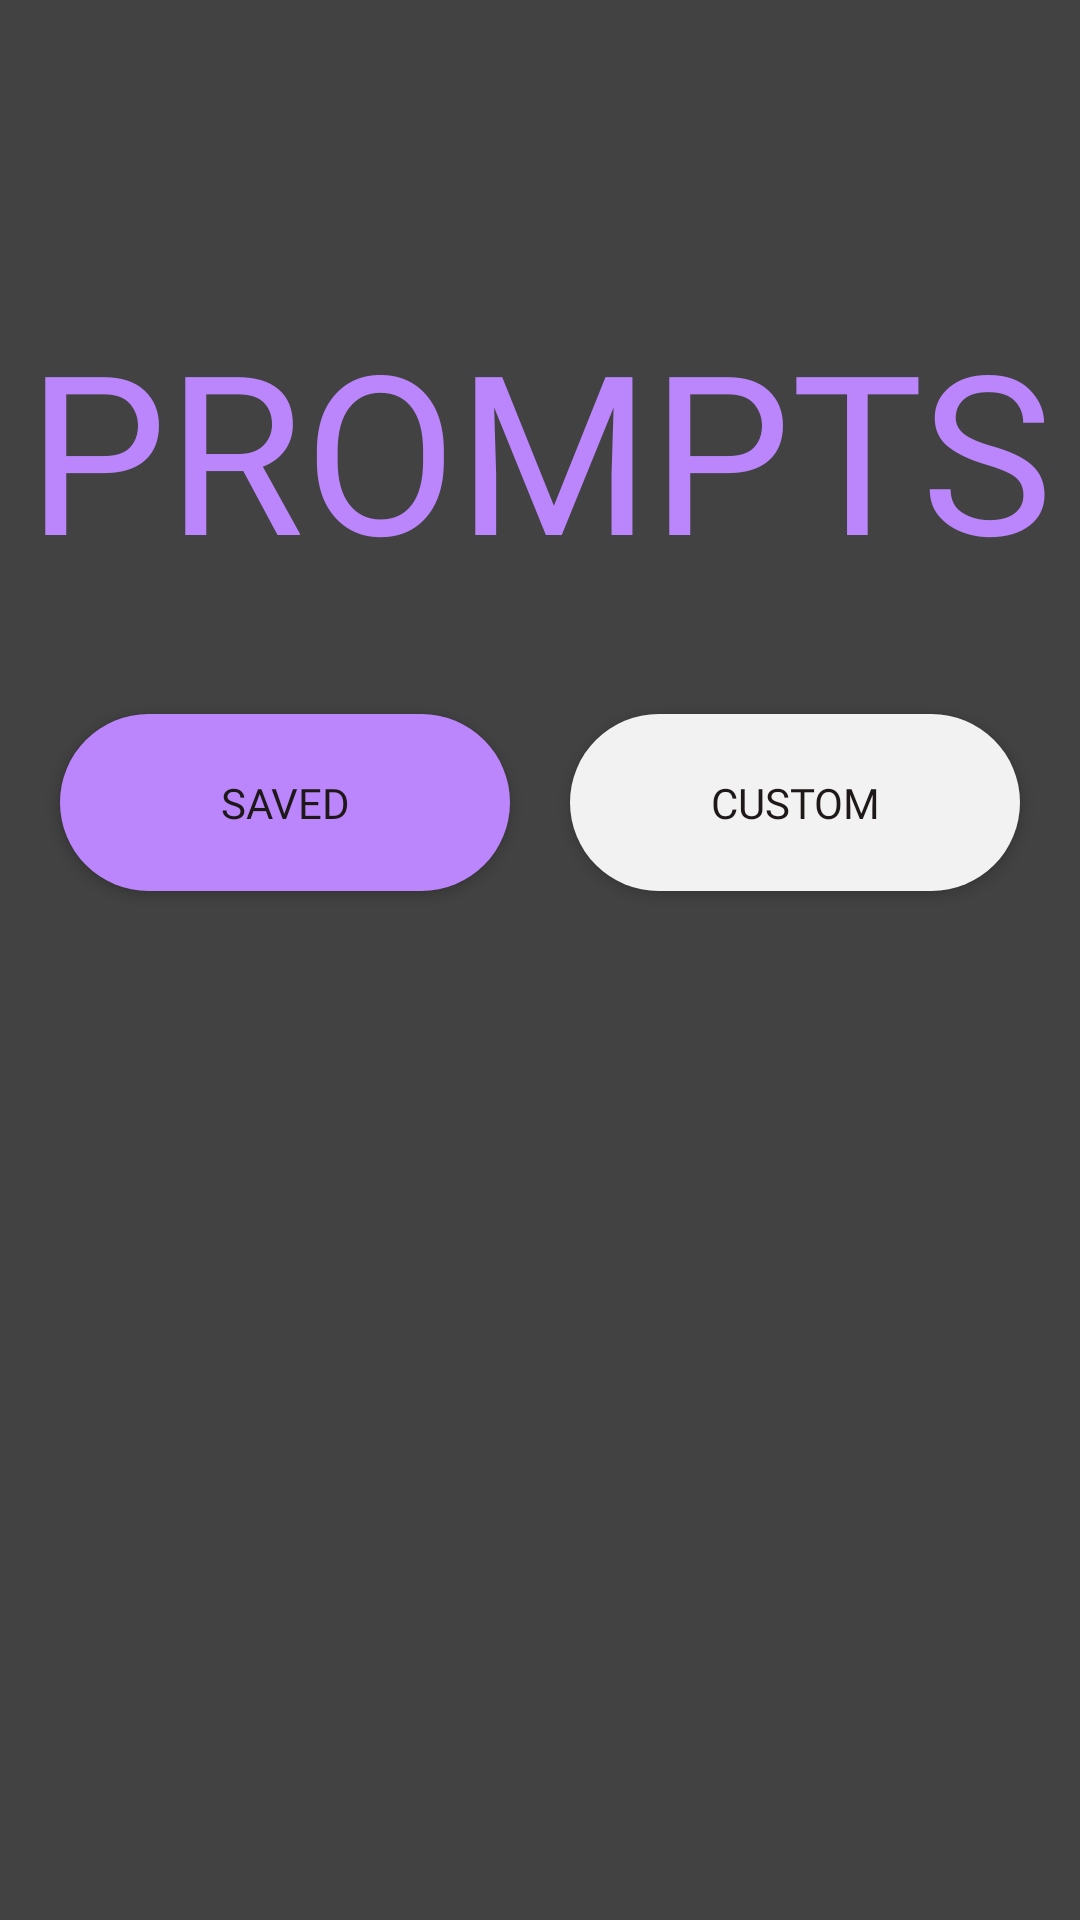

Android layout source for this screen:
<!-- AndroidManifest.xml: application theme Theme.AppCompat.NoActionBar -->
<!-- res/layout/activity_prompts_save.xml -->
<?xml version="1.0" encoding="utf-8"?>

<RelativeLayout xmlns:android="http://schemas.android.com/apk/res/android"
    xmlns:app="http://schemas.android.com/apk/res-auto"
    xmlns:tools="http://schemas.android.com/tools"
    android:layout_width="match_parent"
    android:layout_height="match_parent"
    tools:context=".PromptsSavedActivity"
    android:background="@color/cardview_dark_background">

    <TextView
        android:id="@+id/prompts_saved_title"
        android:layout_width="match_parent"
        android:layout_height="100dp"
        android:layout_centerHorizontal="true"
        android:layout_marginTop="100dp"
        android:fontFamily="@font/a_alloy_ink"
        android:text="@string/prompts"
        android:textColor="@color/purple_200"
        android:textAlignment="center"
        android:autoSizeTextType="uniform"
        android:autoSizeMinTextSize="12sp"
        android:autoSizeMaxTextSize="100sp"
        android:autoSizeStepGranularity="2sp" />

    <androidx.constraintlayout.widget.ConstraintLayout
        android:id="@+id/saved_custom_buttons"
        android:layout_width="match_parent"
        android:layout_height="123dp"
        android:layout_alignParentStart="true"
        android:layout_alignParentTop="true"
        android:layout_marginStart="0dp"
        android:layout_marginTop="206dp">

        <Button
            android:id="@+id/savedButton"
            android:layout_width="150dp"
            android:layout_height="59dp"
            android:layout_alignParentTop="true"
            android:layout_alignParentStart="true"
            android:background="@drawable/rounded_button_selected"
            android:fontFamily="@font/a_alloy_ink"
            android:text="@string/saved"
            android:textColor="#1E1818"
            app:layout_constraintBottom_toBottomOf="parent"
            app:layout_constraintStart_toStartOf="parent"
            app:layout_constraintEnd_toStartOf="@id/customButton"
            app:layout_constraintTop_toTopOf="parent"/>

        <Button
            android:id="@+id/customButton"
            style="@style/Widget.AppCompat.Button"
            android:layout_width="150dp"
            android:layout_height="59dp"
            android:layout_alignParentEnd="true"
            android:layout_alignParentTop="true"
            android:layout_toStartOf="@+id/savedButton"
            android:background="@drawable/rounded_button"
            android:fontFamily="@font/a_alloy_ink"
            android:text="@string/custom"
            android:textColor="#1E1818"
            app:layout_constraintBottom_toBottomOf="parent"
            app:layout_constraintEnd_toEndOf="parent"
            app:layout_constraintStart_toEndOf="@id/savedButton"
            app:layout_constraintHorizontal_bias="0.2"
            app:layout_constraintTop_toTopOf="parent"/>

    </androidx.constraintlayout.widget.ConstraintLayout>

    <LinearLayout
        android:layout_below="@id/saved_custom_buttons"
        android:layout_width="match_parent"
        android:layout_height="match_parent"
        android:layout_alignParentStart="true"
        android:layout_alignParentEnd="true"
        android:layout_alignParentBottom="true"
        android:layout_centerInParent="true"
        android:layout_marginStart="19dp"
        android:layout_marginLeft="42dp"
        android:layout_marginTop="30dp"
        android:layout_marginEnd="21dp"
        android:layout_marginRight="42dp"
        android:layout_marginBottom="20dp"
        android:orientation="horizontal">

        <ListView
            android:id="@+id/promptList"
            android:layout_width="match_parent"
            android:layout_height="match_parent"
            tools:listitem="@layout/button_list_item"
            />
    </LinearLayout>

</RelativeLayout>
<!-- res/layout/button_list_item.xml (included above) -->
<?xml version="1.0" encoding="utf-8"?>
<androidx.constraintlayout.widget.ConstraintLayout xmlns:android="http://schemas.android.com/apk/res/android"
    xmlns:app="http://schemas.android.com/apk/res-auto"
    xmlns:tools="http://schemas.android.com/tools"
    android:layout_width="match_parent"
    android:layout_height="70dp">

    <LinearLayout
        android:layout_width="match_parent"
        android:layout_height="59dp"
        android:background="@drawable/rounded_button"
        android:orientation="vertical"
        app:layout_constraintBottom_toBottomOf="parent"
        app:layout_constraintEnd_toEndOf="parent"
        app:layout_constraintStart_toStartOf="parent"
        app:layout_constraintTop_toTopOf="parent">

        <TextView
            android:id="@+id/textBoxButton"
            android:layout_width="match_parent"
            android:layout_height="match_parent"
            android:layout_margin="10dp"
            android:contextClickable="true"
            android:textAlignment="center"
            android:textColor="#1E1818"
            android:autoSizeTextType="uniform"
            android:fontFamily="@font/a_alloy_ink" />


    </LinearLayout>

</androidx.constraintlayout.widget.ConstraintLayout>
<!-- resources referenced by this layout -->
<resources>
  <color name="purple_200">#FFBB86FC</color>
  <!-- drawable rounded_button (drawable) -->
  <?xml version="1.0" encoding="utf-8"?>
  
  
  <shape xmlns:android="http://schemas.android.com/apk/res/android"
      android:shape="rectangle">
      <solid android:color="#eeffffff" />
  
      <corners android:bottomRightRadius="30dp"
          android:bottomLeftRadius="30dp"
          android:topRightRadius="30dp"
          android:topLeftRadius="30dp"/>
  
  </shape>
  <!-- drawable rounded_button_selected (drawable) -->
  <?xml version="1.0" encoding="utf-8"?>
  
  
  <shape xmlns:android="http://schemas.android.com/apk/res/android"
      android:shape="rectangle">
      <solid android:color="@color/purple_200" />
  
      <corners android:bottomRightRadius="30dp"
          android:bottomLeftRadius="30dp"
          android:topRightRadius="30dp"
          android:topLeftRadius="30dp"/>
  
  </shape>
  <string name="custom">CUSTOM</string>
  <string name="prompts">PROMPTS</string>
  <string name="saved">SAVED</string>
</resources>
